Labelled photos from "200", an image-classification folder in internet-of-production/microstructure-deep-generative-models. The possible labels are: fine grain 0, fine grain 1, fine grain 2, middle grain 3, middle grain 4, middle grain 5, coarse grain 6, coarse grain 7, coarse grain 8.

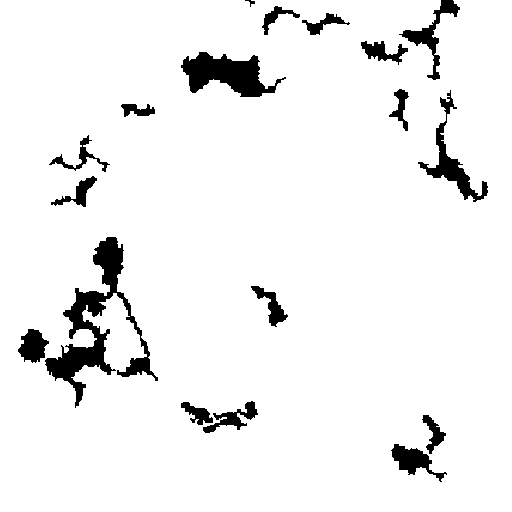
Label: coarse grain 8

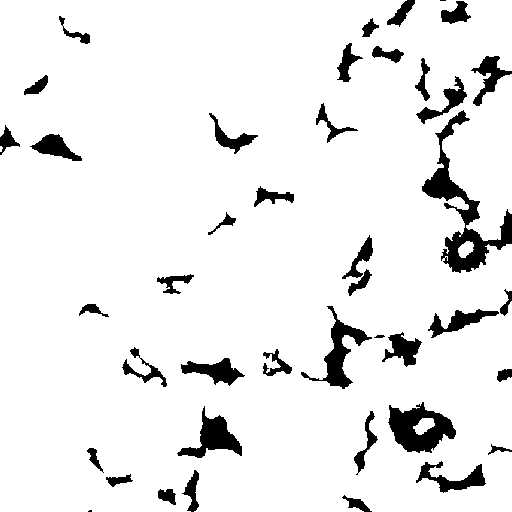
Label: middle grain 3

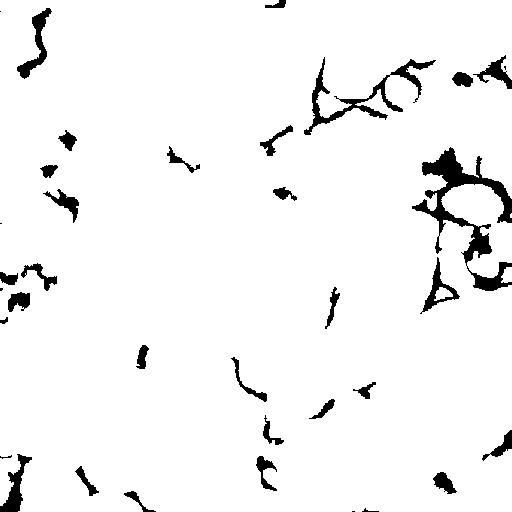
Label: middle grain 5

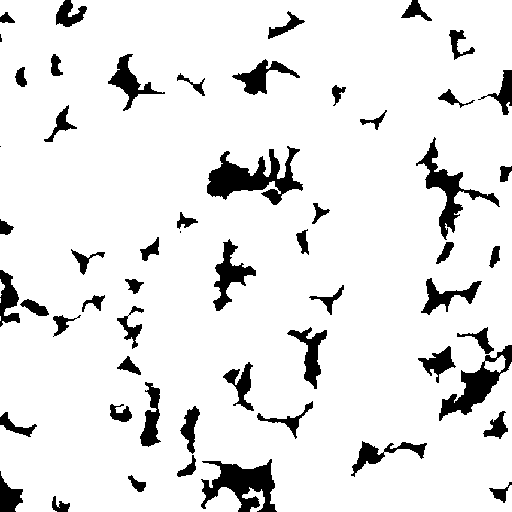
Label: fine grain 0

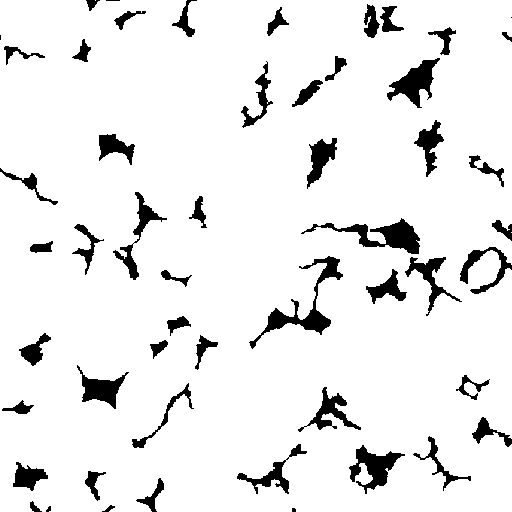
Label: fine grain 1

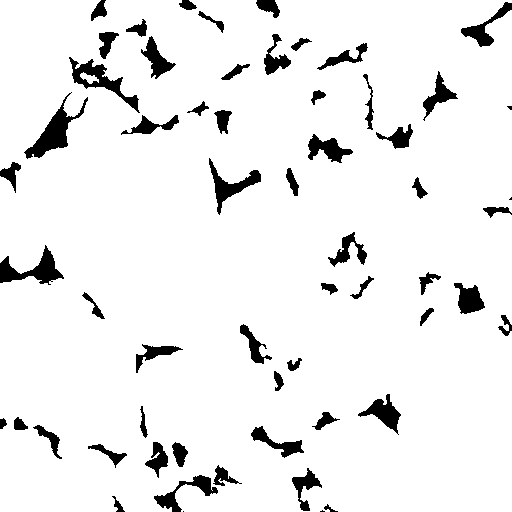
Label: coarse grain 7
